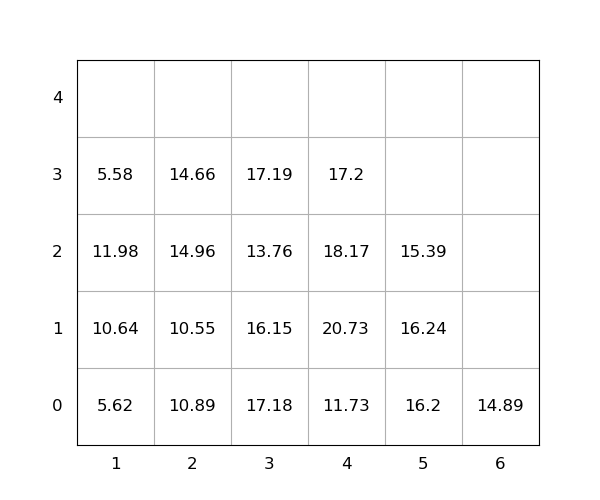

The data file committed next to this chart (first rows):
idx, loc_x, loc_y, loc_z, weight, group, score, seq, reloc, size(ft)
1, 6, 0, 0, 14.89, 0, 14.89, 0, 0, 20
2, 3, 0, 0, 17.18, 0, 17.18, 0, 1.0, 20
3, 4, 0, 0, 11.73, 0, 11.73, 0, 0, 20
4, 4, 0, 1, 20.73, 0, 20.73, 0, 1.0, 20
5, 4, 0, 2, 18.17, 0, 18.17, 0, 1.0, 20
6, 3, 0, 1, 16.15, 0, 16.15, 1, 1.0, 20
7, 2, 0, 0, 10.89, 0, 10.89, 2, 1.0, 20
8, 1, 0, 0, 5.62, 0, 5.62, 3, 0, 20
9, 3, 0, 2, 13.76, 0, 13.76, 4, 1.0, 20
10, 2, 0, 1, 10.55, 0, 10.55, 5, 1.0, 20
11, 1, 0, 1, 10.64, 0, 10.64, 6, 0, 20
12, 1, 0, 2, 11.98, 0, 11.98, 7, 1.0, 20
13, 2, 0, 2, 14.96, 0, 14.96, 8, 1.0, 20
14, 5, 0, 0, 16.2, 0, 16.2, 9, 0, 20
15, 5, 0, 1, 16.24, 0, 16.24, 10, 1.0, 20
16, 1, 0, 3, 5.58, 0, 5.58, 11, 1.0, 20
17, 3, 0, 3, 17.19, 0, 17.19, 12, 1.0, 20
18, 5, 0, 2, 15.39, 0, 15.39, 13, 1.0, 20
19, 2, 0, 3, 14.66, 0, 14.66, 14, 1.0, 20
20, 4, 0, 3, 17.2, 0, 17.2, 15, 1.0, 20
